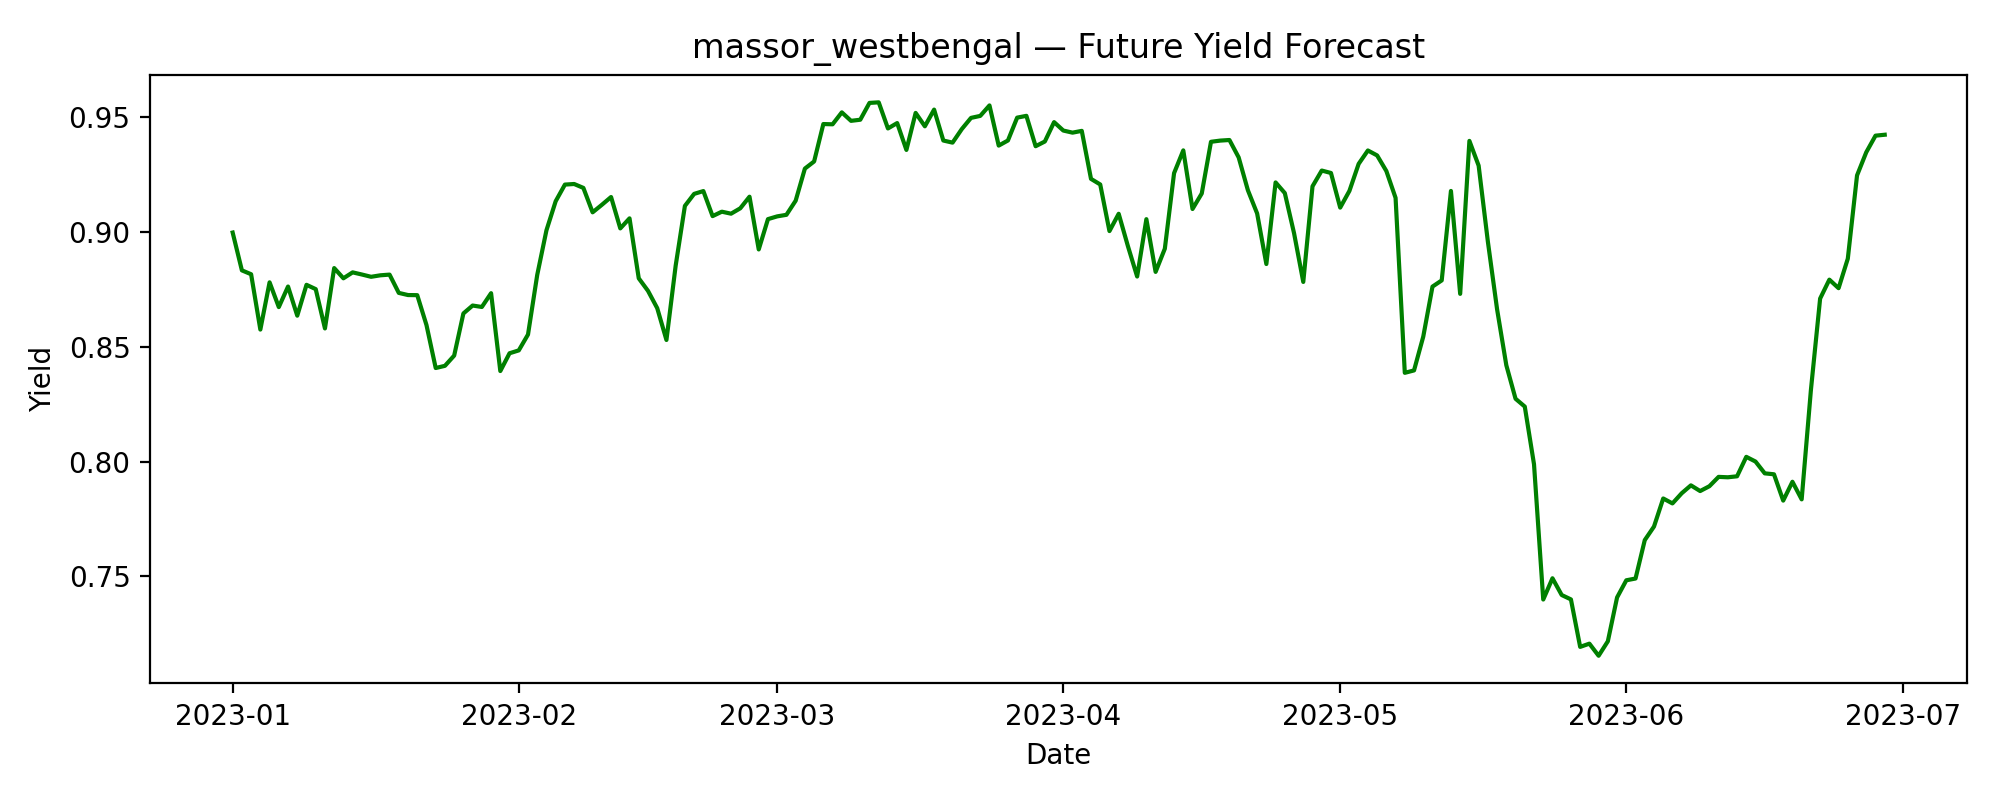

Source data for this figure (header and first rows):
date, predicted_yield
2023-01-01, 0.8998
2023-01-02, 0.8834
2023-01-03, 0.8817
2023-01-04, 0.8575
2023-01-05, 0.8781
2023-01-06, 0.8673
2023-01-07, 0.8763
2023-01-08, 0.8636
2023-01-09, 0.877
2023-01-10, 0.8752
2023-01-11, 0.858
2023-01-12, 0.8843
2023-01-13, 0.8799
2023-01-14, 0.8825
2023-01-15, 0.8815
2023-01-16, 0.8805
2023-01-17, 0.8812
2023-01-18, 0.8815
2023-01-19, 0.8735
2023-01-20, 0.8726
2023-01-21, 0.8725
2023-01-22, 0.8595
2023-01-23, 0.8408
2023-01-24, 0.8417
2023-01-25, 0.8462
2023-01-26, 0.8646
2023-01-27, 0.868
2023-01-28, 0.8674
2023-01-29, 0.8734
2023-01-30, 0.8395
2023-01-31, 0.8472
2023-02-01, 0.8485
2023-02-02, 0.8554
2023-02-03, 0.8814
2023-02-04, 0.9008
2023-02-05, 0.9135
2023-02-06, 0.9207
2023-02-07, 0.921
2023-02-08, 0.9193
2023-02-09, 0.9086
2023-02-10, 0.9119
2023-02-11, 0.9153
2023-02-12, 0.9016
2023-02-13, 0.906
2023-02-14, 0.8799
2023-02-15, 0.8744
2023-02-16, 0.8669
2023-02-17, 0.853
2023-02-18, 0.8854
2023-02-19, 0.9114
2023-02-20, 0.9167
2023-02-21, 0.9179
2023-02-22, 0.907
2023-02-23, 0.9089
2023-02-24, 0.908
2023-02-25, 0.9104
2023-02-26, 0.9154
2023-02-27, 0.8925
2023-02-28, 0.9057
2023-03-01, 0.9069
... 120 more rows
